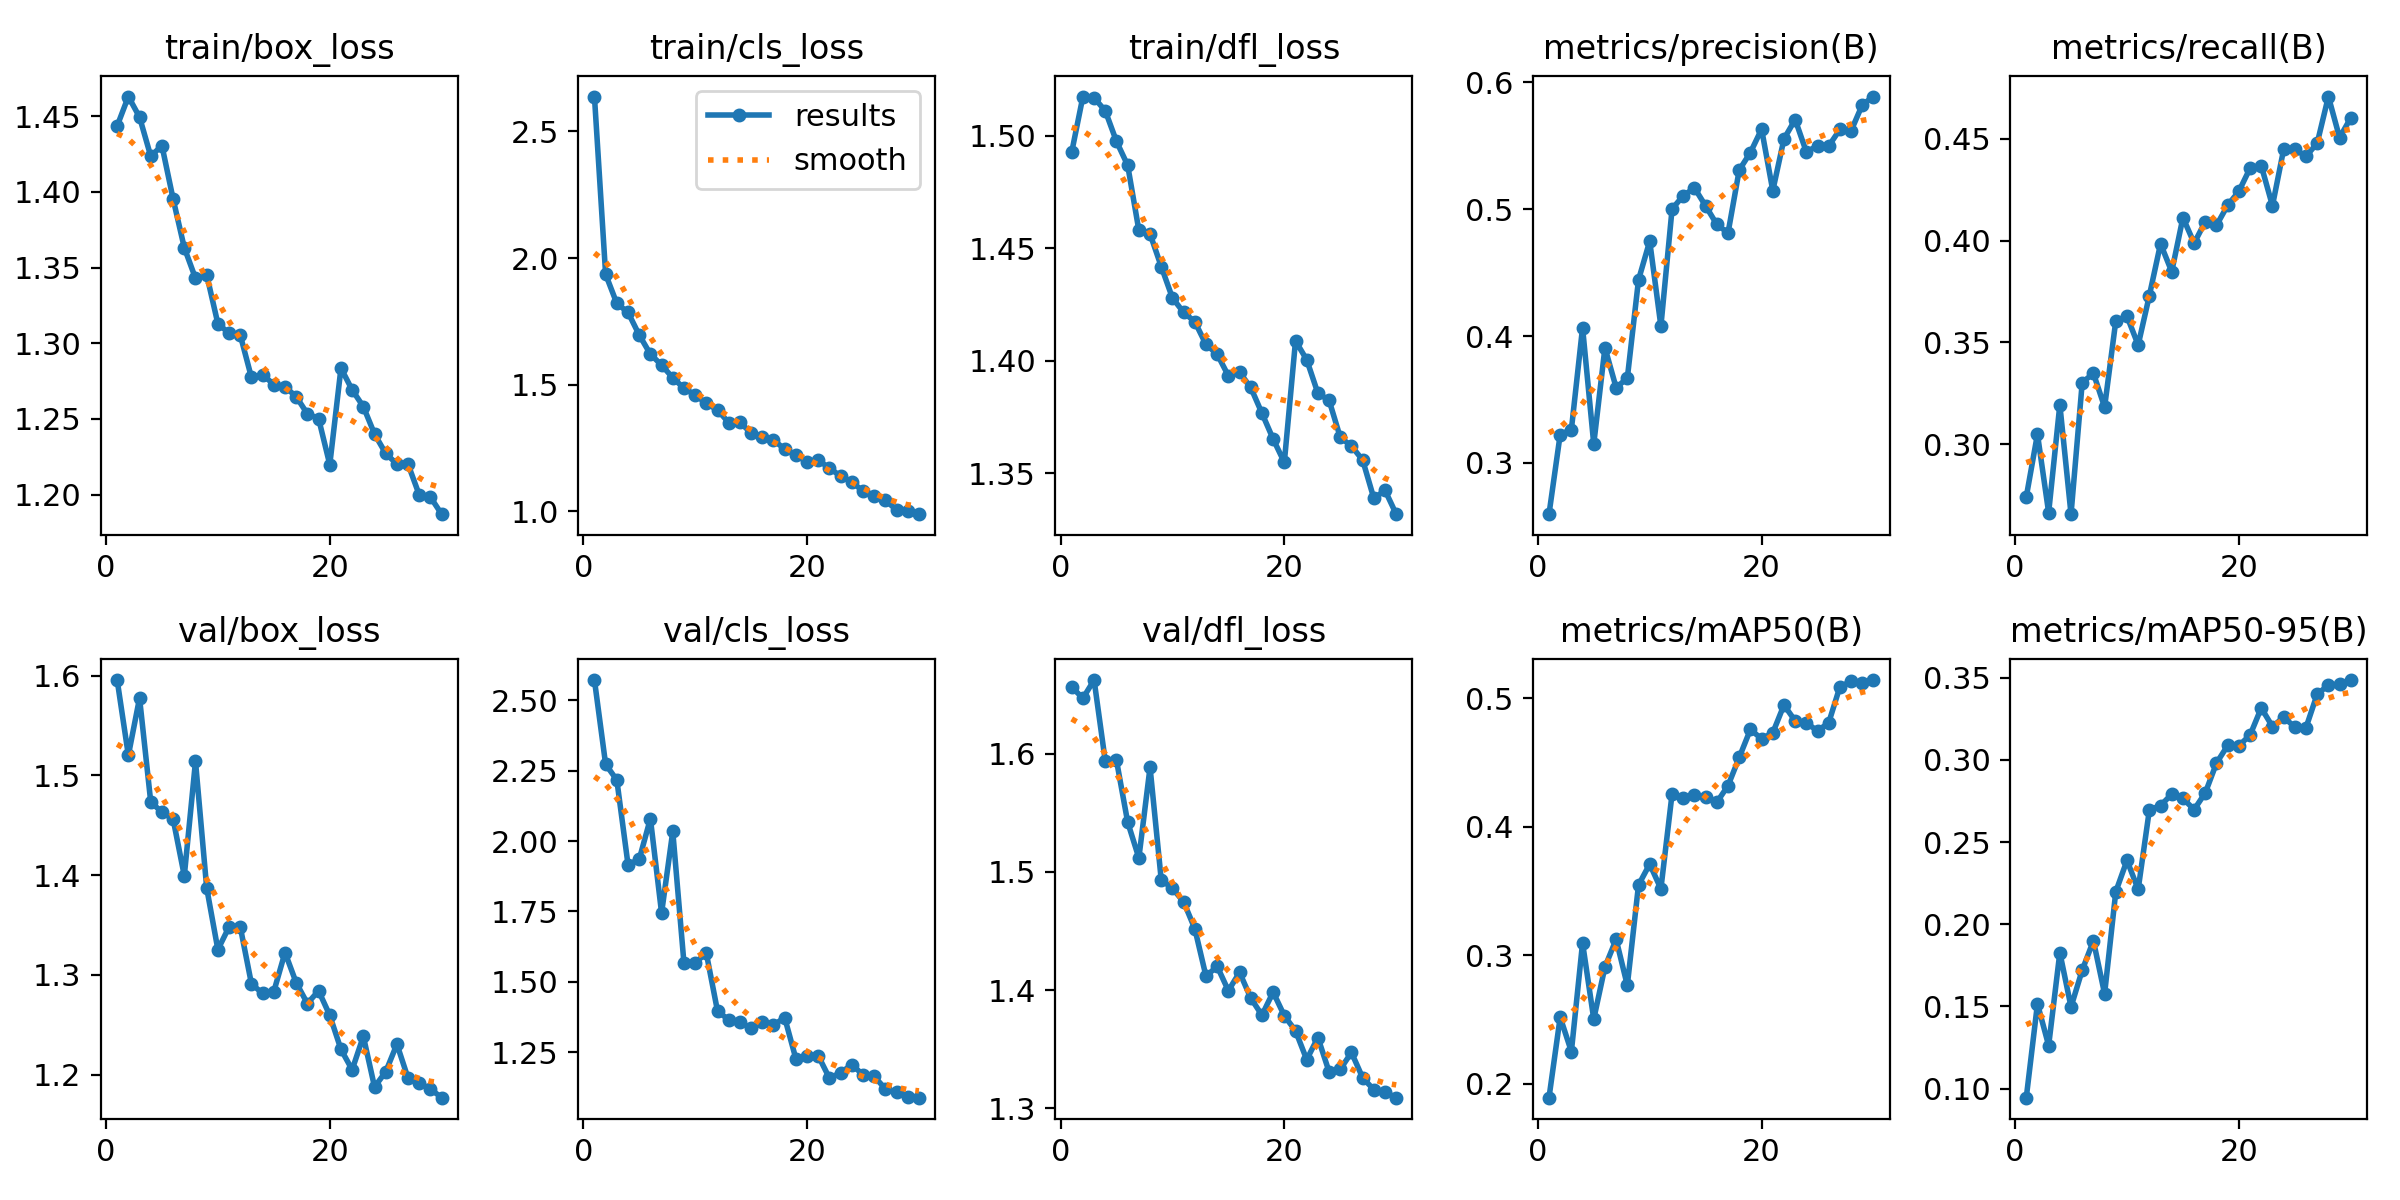

The file beside this chart, header and first rows:
epoch, time, train/box_loss, train/cls_loss, train/dfl_loss, metrics/precision(B), metrics/recall(B), metrics/mAP50(B), metrics/mAP50-95(B), val/box_loss, val/cls_loss, val/dfl_loss, lr/pg0, lr/pg1, lr/pg2
1, 160.2, 1.444, 2.638, 1.493, 0.2595, 0.274, 0.1891, 0.09449, 1.596, 2.572, 1.657, 0.0003319, 0.0003319, 0.0003319
2, 287, 1.463, 1.936, 1.518, 0.3223, 0.3049, 0.2517, 0.1516, 1.52, 2.272, 1.647, 0.0006433, 0.0006433, 0.0006433
3, 412.6, 1.449, 1.821, 1.517, 0.3262, 0.2663, 0.225, 0.1262, 1.578, 2.217, 1.663, 0.0009326, 0.0009326, 0.0009326
4, 538, 1.424, 1.785, 1.511, 0.4066, 0.3193, 0.3095, 0.1828, 1.473, 1.917, 1.594, 0.000901, 0.000901, 0.000901
5, 661.3, 1.431, 1.696, 1.498, 0.3148, 0.2655, 0.2503, 0.1497, 1.463, 1.935, 1.595, 0.000868, 0.000868, 0.000868
6, 784.5, 1.395, 1.62, 1.487, 0.3908, 0.3302, 0.2908, 0.1721, 1.456, 2.08, 1.542, 0.000835, 0.000835, 0.000835
7, 910, 1.363, 1.577, 1.458, 0.3593, 0.3348, 0.3123, 0.19, 1.399, 1.745, 1.512, 0.000802, 0.000802, 0.000802
8, 1033, 1.343, 1.527, 1.456, 0.3668, 0.3182, 0.2765, 0.1577, 1.514, 2.034, 1.589, 0.000769, 0.000769, 0.000769
9, 1163, 1.345, 1.486, 1.442, 0.4442, 0.3605, 0.3546, 0.2198, 1.387, 1.566, 1.493, 0.000736, 0.000736, 0.000736
10, 1287, 1.313, 1.459, 1.428, 0.4748, 0.3628, 0.3709, 0.2389, 1.325, 1.568, 1.486, 0.000703, 0.000703, 0.000703
11, 1413, 1.307, 1.426, 1.422, 0.4078, 0.3487, 0.3517, 0.2213, 1.348, 1.601, 1.475, 0.00067, 0.00067, 0.00067
12, 1538, 1.305, 1.4, 1.417, 0.5002, 0.373, 0.4256, 0.2696, 1.348, 1.396, 1.452, 0.000637, 0.000637, 0.000637
13, 1665, 1.277, 1.35, 1.407, 0.5106, 0.3985, 0.4224, 0.2722, 1.291, 1.365, 1.412, 0.000604, 0.000604, 0.000604
14, 1789, 1.279, 1.352, 1.403, 0.5167, 0.3847, 0.4246, 0.2792, 1.281, 1.357, 1.42, 0.000571, 0.000571, 0.000571
15, 1910, 1.273, 1.309, 1.393, 0.5025, 0.4113, 0.423, 0.2766, 1.283, 1.335, 1.399, 0.000538, 0.000538, 0.000538
16, 2034, 1.271, 1.292, 1.395, 0.4879, 0.3987, 0.419, 0.2698, 1.322, 1.357, 1.415, 0.000505, 0.000505, 0.000505
17, 2158, 1.265, 1.281, 1.388, 0.4812, 0.4093, 0.432, 0.28, 1.292, 1.346, 1.393, 0.000472, 0.000472, 0.000472
18, 2283, 1.253, 1.245, 1.377, 0.5308, 0.4075, 0.4539, 0.2981, 1.271, 1.373, 1.379, 0.000439, 0.000439, 0.000439
19, 2405, 1.25, 1.22, 1.365, 0.5446, 0.4174, 0.4757, 0.3088, 1.284, 1.227, 1.398, 0.000406, 0.000406, 0.000406
20, 2527, 1.22, 1.196, 1.355, 0.5631, 0.4242, 0.4684, 0.3087, 1.259, 1.235, 1.378, 0.000373, 0.000373, 0.000373
21, 2642, 1.284, 1.202, 1.409, 0.5146, 0.4356, 0.4731, 0.3151, 1.225, 1.238, 1.365, 0.00034, 0.00034, 0.00034
22, 2752, 1.269, 1.17, 1.4, 0.5554, 0.4369, 0.4948, 0.3316, 1.205, 1.158, 1.341, 0.000307, 0.000307, 0.000307
23, 2863, 1.258, 1.139, 1.386, 0.5706, 0.4171, 0.4824, 0.3203, 1.238, 1.177, 1.36, 0.000274, 0.000274, 0.000274
24, 2973, 1.24, 1.115, 1.382, 0.5451, 0.4448, 0.4809, 0.326, 1.188, 1.206, 1.331, 0.000241, 0.000241, 0.000241
25, 3083, 1.227, 1.079, 1.366, 0.55, 0.445, 0.4745, 0.32, 1.203, 1.17, 1.333, 0.000208, 0.000208, 0.000208
26, 3192, 1.22, 1.06, 1.362, 0.5498, 0.4414, 0.481, 0.3197, 1.231, 1.164, 1.347, 0.000175, 0.000175, 0.000175
27, 3303, 1.22, 1.043, 1.356, 0.5628, 0.4479, 0.509, 0.3401, 1.196, 1.12, 1.326, 0.000142, 0.000142, 0.000142
28, 3419, 1.2, 1.005, 1.339, 0.5618, 0.4708, 0.5132, 0.3455, 1.191, 1.109, 1.316, 0.000109, 0.000109, 0.000109
29, 3532, 1.198, 1.003, 1.342, 0.5823, 0.4506, 0.5121, 0.3461, 1.186, 1.09, 1.313, 7.6e-05, 7.6e-05, 7.6e-05
30, 3648, 1.187, 0.9884, 1.332, 0.5888, 0.4603, 0.5142, 0.3486, 1.177, 1.089, 1.309, 4.3e-05, 4.3e-05, 4.3e-05
